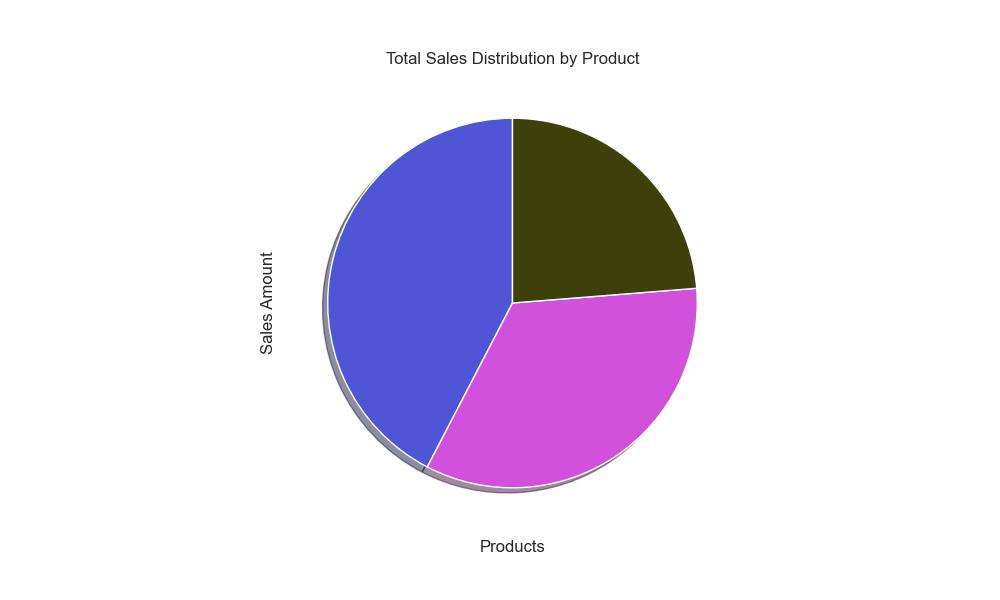

The table this chart was drawn from, first rows:
Product, Sales
Product_A_Sales, 750000
Product_B_Sales, 600000
Product_C_Sales, 420000
